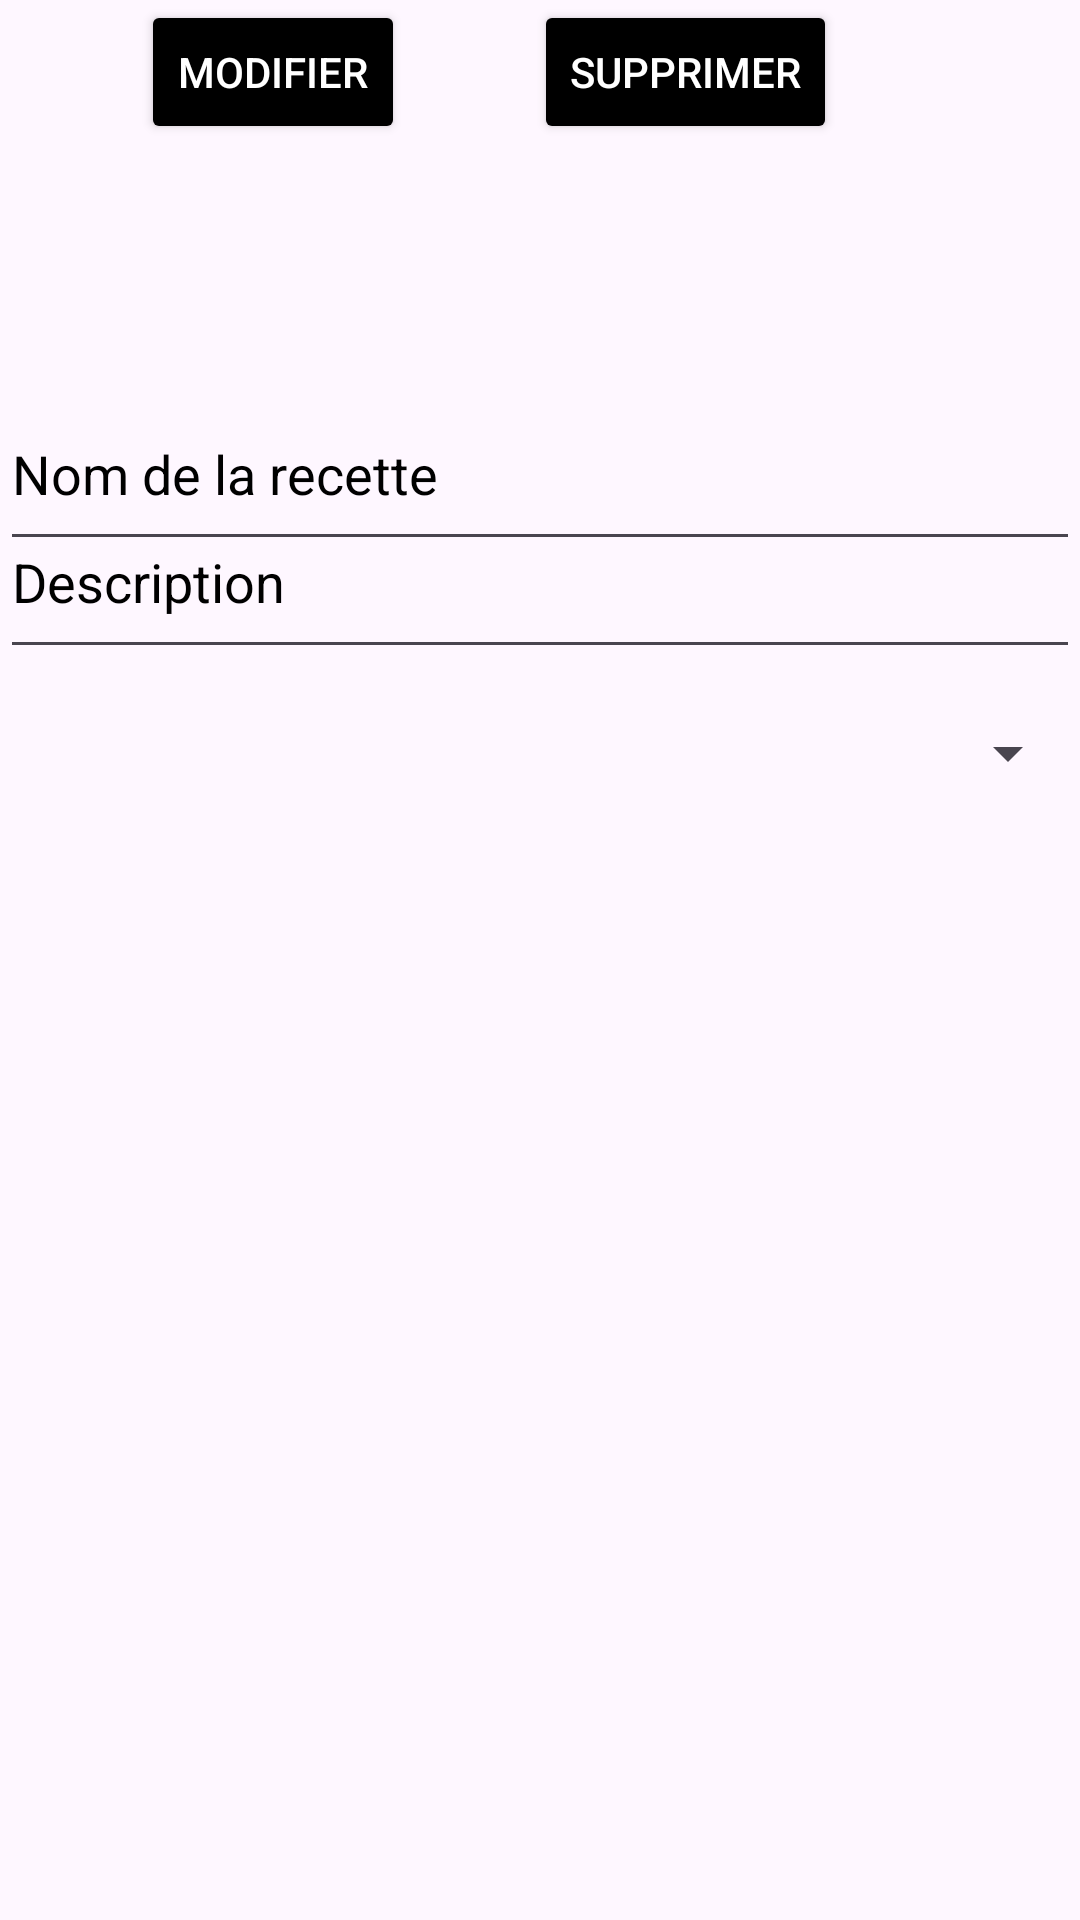

Produce the Android XML layout that renders to this screen, including the resource entries it uses.
<!-- AndroidManifest.xml: application theme Theme.ProjetAgile -->
<!-- res/layout/activity_modifier_recette.xml -->
<?xml version="1.0" encoding="utf-8"?>
<androidx.constraintlayout.widget.ConstraintLayout xmlns:android="http://schemas.android.com/apk/res/android"
    xmlns:app="http://schemas.android.com/apk/res-auto"
    xmlns:tools="http://schemas.android.com/tools"
    android:layout_width="match_parent"
    android:layout_height="match_parent"
    tools:context=".controleur.recettes.ModifierRecetteActivity">

    <EditText
        android:id="@+id/editTextNom"
        android:layout_width="0dp"
        android:hint="Nom de la recette"
        android:textColorHint="@color/black"
        android:layout_height="61dp"
        android:layout_marginTop="126dp"
        android:layout_weight="1"
        android:ems="10"
        android:inputType="textPersonName"
        app:layout_constraintEnd_toEndOf="parent"
        app:layout_constraintStart_toStartOf="parent"
        app:layout_constraintTop_toTopOf="parent" />

    <EditText
        android:id="@+id/editTextNomDescription"
        android:hint="Description "
        android:textColorHint="@color/black"
        android:layout_width="0dp"
        android:layout_height="61dp"
        android:layout_marginTop="83dp"
        android:layout_marginBottom="87dp"
        android:layout_weight="1"
        android:ems="10"
        android:inputType="textPersonName"
        app:layout_constraintBottom_toBottomOf="@+id/spinnerType"
        app:layout_constraintEnd_toEndOf="parent"
        app:layout_constraintStart_toStartOf="parent"
        app:layout_constraintTop_toTopOf="@+id/editTextNom" />

    <Spinner
        android:id="@+id/spinnerType"
        android:layout_width="0dp"
        android:layout_height="wrap_content"
        android:layout_marginTop="16dp"
        app:layout_constraintTop_toBottomOf="@id/editTextNomDescription"
        app:layout_constraintStart_toStartOf="parent"
        app:layout_constraintEnd_toEndOf="parent" />

    <Button
        android:id="@+id/buttonModifier"
        android:layout_width="wrap_content"
        android:layout_height="wrap_content"
        android:layout_marginStart="47dp"
        android:text="Modifier"
        android:backgroundTint="@color/black"
        android:textColor="@android:color/white"
        app:layout_constraintBaseline_toBaselineOf="@+id/buttonASupprimer"
        app:layout_constraintStart_toStartOf="parent" />

    <Button
        android:id="@+id/buttonASupprimer"
        android:layout_width="wrap_content"
        android:layout_height="wrap_content"
        android:layout_marginTop="59dp"
        android:layout_marginEnd="81dp"
        android:text="Supprimer"
        android:backgroundTint="@color/black"
        android:textColor="@android:color/white"
        app:layout_constraintEnd_toEndOf="parent"
        app:layout_constraintTop_toBottomOf="@+id/buttonAjouter" />

</androidx.constraintlayout.widget.ConstraintLayout>
<!-- resources referenced by this layout -->
<resources>
  <style name="Theme.ProjetAgile" parent="Base.Theme.ProjetAgile" />
  <style name="Base.Theme.ProjetAgile" parent="Theme.Material3.DayNight.NoActionBar">
          
          
      </style>
  <!-- not gathered from this repository: default colours our renderer supplied (Android Studio template values) -->
  <color name="black">#FF000000</color>
</resources>
